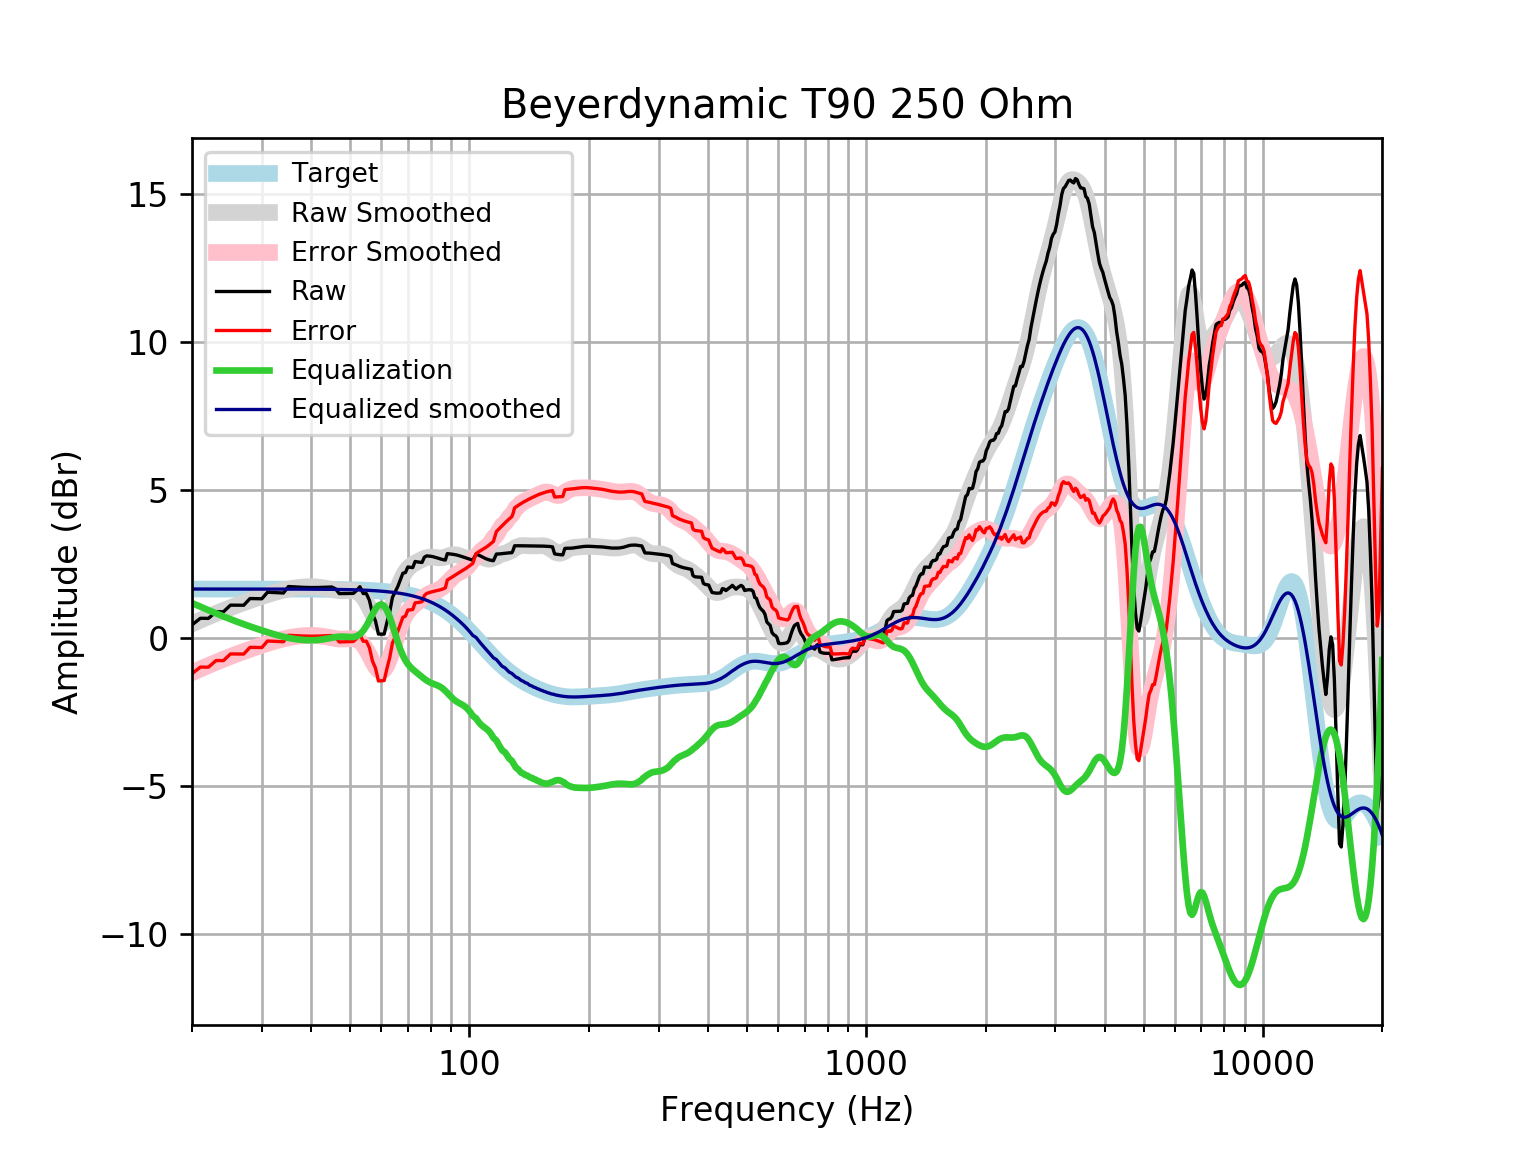

Source data for this figure (header and first rows):
frequency, raw, error, smoothed, error_smoothed, equalization, equalized_raw, equalized_smoothed, target
20, 0.4368, -1.211, 0.4729, -1.175, 1.175, 1.612, 1.648, 1.648
21, 0.6609, -0.987, 0.5968, -1.051, 1.051, 1.712, 1.648, 1.648
22, 0.6572, -0.9906, 0.7134, -0.9344, 0.9344, 1.592, 1.648, 1.648
23, 0.8818, -0.766, 0.8227, -0.8251, 0.8251, 1.707, 1.648, 1.648
24, 0.8784, -0.7693, 0.9248, -0.7229, 0.7229, 1.601, 1.648, 1.648
25, 1.104, -0.5441, 1.019, -0.6286, 0.6286, 1.732, 1.648, 1.648
26, 1.102, -0.546, 1.106, -0.5414, 0.5414, 1.643, 1.648, 1.648
27, 1.1, -0.5473, 1.187, -0.4608, 0.4608, 1.561, 1.648, 1.648
28, 1.327, -0.3209, 1.262, -0.3858, 0.3858, 1.712, 1.647, 1.647
29, 1.324, -0.3235, 1.332, -0.3158, 0.3158, 1.64, 1.647, 1.647
30, 1.319, -0.3281, 1.397, -0.2501, 0.2501, 1.569, 1.647, 1.647
31, 1.54, -0.1068, 1.458, -0.1888, 0.1888, 1.729, 1.647, 1.647
32, 1.532, -0.1147, 1.515, -0.1323, 0.1323, 1.664, 1.647, 1.647
33, 1.523, -0.1234, 1.565, -0.08121, 0.08121, 1.604, 1.647, 1.647
34, 1.514, -0.1324, 1.61, -0.03652, 0.03652, 1.55, 1.646, 1.646
35, 1.732, 0.08645, 1.647, 0.001093, -0.001093, 1.731, 1.646, 1.646
36, 1.723, 0.07738, 1.677, 0.03129, -0.03129, 1.692, 1.645, 1.645
37, 1.714, 0.06874, 1.699, 0.05415, -0.05415, 1.66, 1.645, 1.645
38, 1.706, 0.06141, 1.714, 0.07005, -0.07005, 1.636, 1.644, 1.644
39, 1.7, 0.05648, 1.723, 0.07927, -0.07927, 1.621, 1.644, 1.644
40, 1.698, 0.05478, 1.725, 0.08184, -0.08184, 1.616, 1.643, 1.643
41, 1.699, 0.05644, 1.719, 0.07741, -0.07741, 1.621, 1.642, 1.642
42, 1.702, 0.06081, 1.707, 0.06566, -0.06566, 1.636, 1.641, 1.641
43, 1.707, 0.06672, 1.687, 0.04692, -0.04692, 1.66, 1.64, 1.64
44, 1.712, 0.07297, 1.662, 0.02295, -0.02295, 1.689, 1.639, 1.639
45, 1.716, 0.07876, 1.634, -0.002737, 0.002737, 1.719, 1.637, 1.637
46, 1.656, 0.02033, 1.61, -0.02524, 0.02524, 1.681, 1.635, 1.635
47, 1.494, -0.1395, 1.594, -0.0396, 0.0396, 1.534, 1.634, 1.633
48, 1.496, -0.1351, 1.588, -0.04292, 0.04292, 1.539, 1.631, 1.631
49, 1.498, -0.1308, 1.592, -0.03655, 0.03655, 1.535, 1.629, 1.629
50, 1.499, -0.1268, 1.599, -0.02754, 0.02754, 1.527, 1.626, 1.626
51, 1.5, -0.1233, 1.595, -0.02838, 0.02838, 1.528, 1.623, 1.623
52, 1.6, -0.01999, 1.565, -0.05473, 0.05473, 1.655, 1.62, 1.62
53, 1.726, 0.11, 1.495, -0.1212, 0.1212, 1.847, 1.616, 1.616
54, 1.497, -0.1153, 1.375, -0.2364, 0.2364, 1.733, 1.612, 1.612
55, 1.495, -0.1119, 1.209, -0.3987, 0.3987, 1.894, 1.607, 1.607
56, 1.266, -0.3357, 1.008, -0.5938, 0.5938, 1.86, 1.602, 1.602
57, 0.8107, -0.7858, 0.8002, -0.7963, 0.7963, 1.607, 1.596, 1.596
58, 0.5702, -1.02, 0.6163, -0.974, 0.974, 1.544, 1.59, 1.59
59, 0.1265, -1.457, 0.489, -1.094, 1.094, 1.221, 1.583, 1.583
60, 0.1259, -1.45, 0.4436, -1.132, 1.132, 1.258, 1.576, 1.576
61, 0.1254, -1.442, 0.4923, -1.075, 1.075, 1.201, 1.568, 1.568
62, 0.5263, -1.033, 0.6324, -0.9265, 0.9265, 1.453, 1.559, 1.559
63, 0.8797, -0.6694, 0.8466, -0.7025, 0.7025, 1.582, 1.549, 1.549
64, 1.366, -0.1727, 1.108, -0.4304, 0.4304, 1.796, 1.538, 1.538
65, 1.549, 0.02198, 1.386, -0.1405, 0.1405, 1.689, 1.527, 1.527
66, 1.73, 0.2152, 1.654, 0.1393, -0.1393, 1.59, 1.514, 1.514
67, 1.958, 0.4568, 1.889, 0.3885, -0.3885, 1.569, 1.501, 1.501
68, 2.183, 0.6964, 2.082, 0.596, -0.596, 1.587, 1.486, 1.486
69, 2.202, 0.7317, 2.231, 0.7601, -0.7601, 1.442, 1.471, 1.471
70, 2.394, 0.9399, 2.34, 0.8861, -0.8861, 1.508, 1.454, 1.454
71, 2.38, 0.9446, 2.419, 0.9833, -0.9833, 1.397, 1.436, 1.436
72, 2.372, 0.956, 2.478, 1.062, -1.062, 1.31, 1.416, 1.416
73, 2.577, 1.182, 2.526, 1.131, -1.131, 1.447, 1.395, 1.395
74, 2.564, 1.191, 2.569, 1.196, -1.196, 1.368, 1.373, 1.373
75, 2.553, 1.204, 2.609, 1.26, -1.26, 1.293, 1.349, 1.349
76, 2.546, 1.222, 2.647, 1.323, -1.323, 1.223, 1.324, 1.324
77, 2.721, 1.424, 2.68, 1.383, -1.383, 1.338, 1.297, 1.297
78, 2.766, 1.497, 2.705, 1.436, -1.436, 1.33, 1.269, 1.269
79, 2.761, 1.522, 2.721, 1.482, -1.482, 1.279, 1.239, 1.239
... 553 more rows
